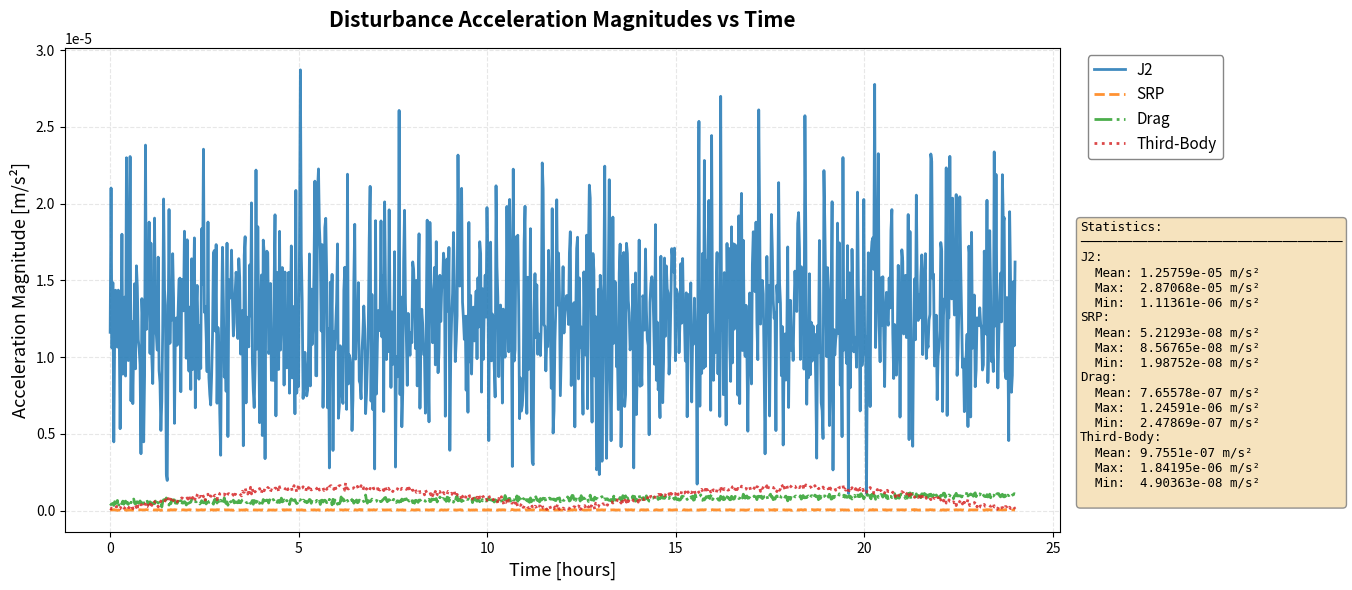
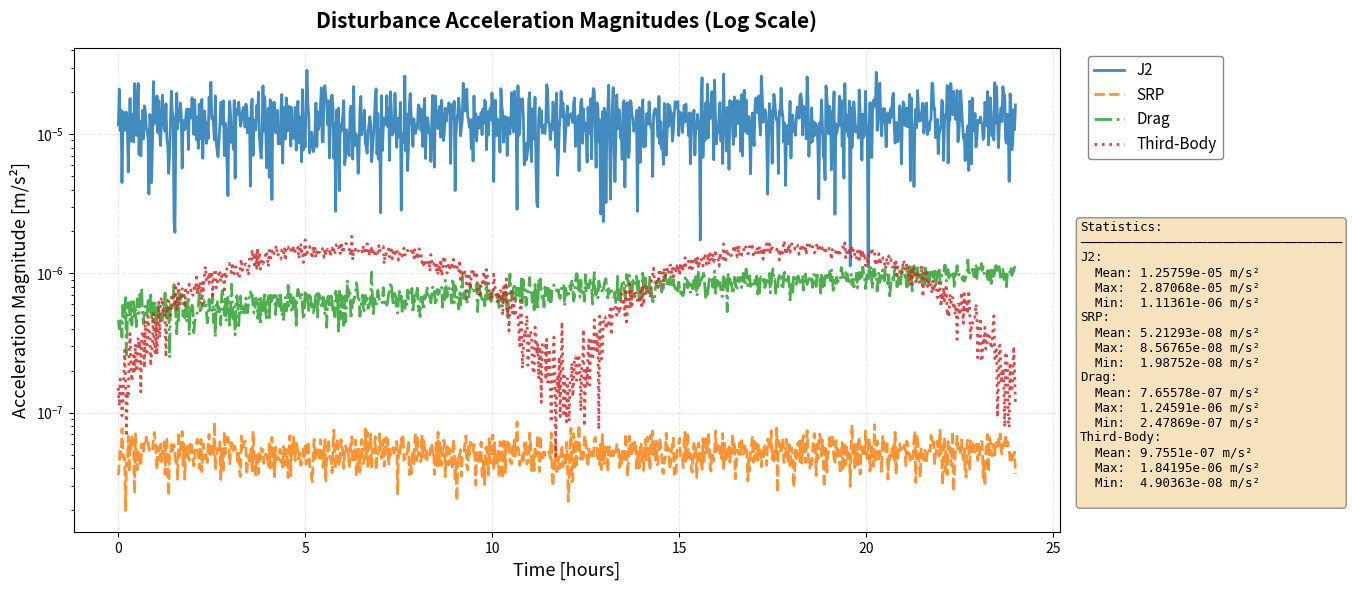
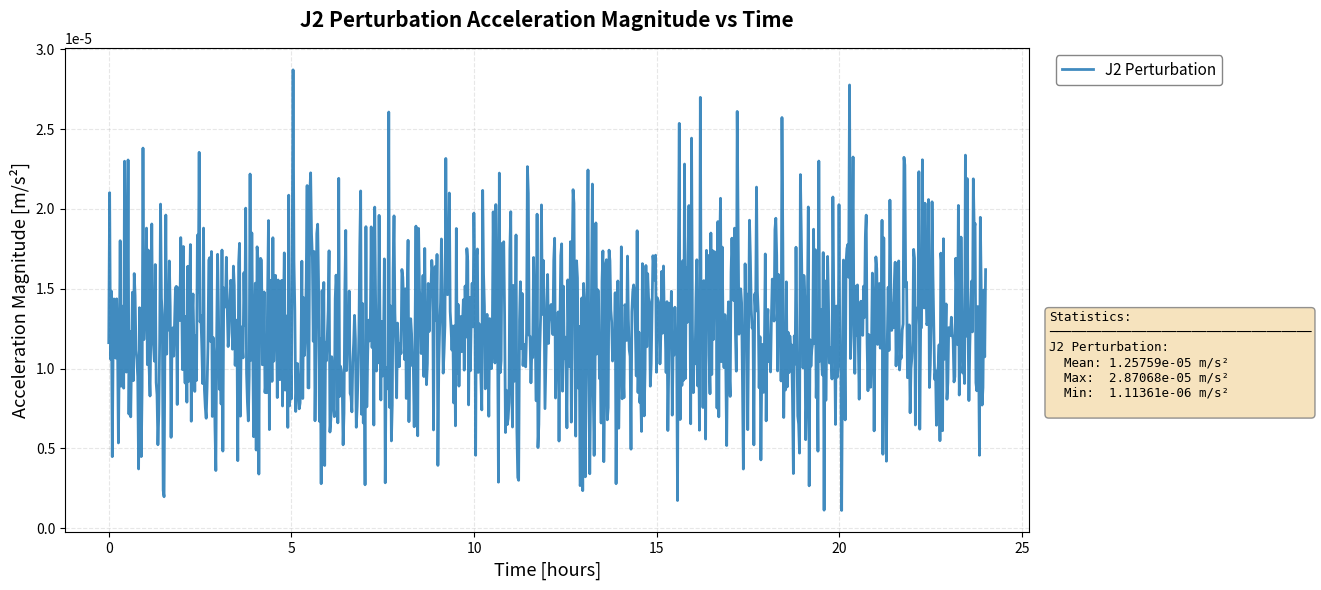
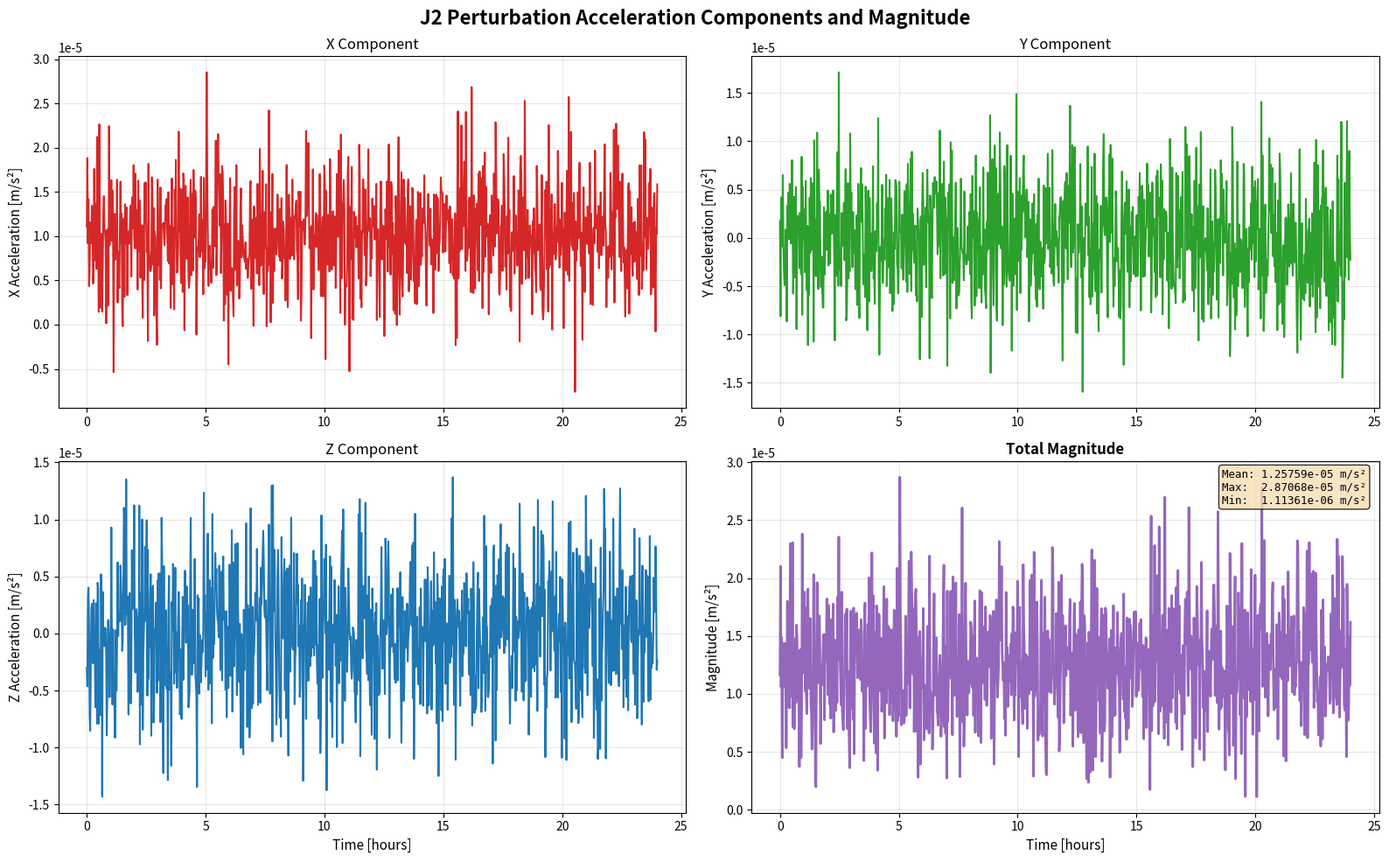

Recreate these plots in Python, in order.
#!/usr/bin/env python3
"""
Plotting function for disturbance acceleration magnitudes.

This module provides a function to plot the magnitude of accelerations
caused by various orbital perturbations (J2, SRP, drag, third-body, etc.)
as a function of time.
"""

import numpy as np
import matplotlib.pyplot as plt
from typing import Dict, List, Tuple, Optional


def compute_acceleration_magnitude(accelerations: np.ndarray) -> np.ndarray:
    """
    Compute the magnitude of acceleration vectors.
    
    Args:
        accelerations: Acceleration vectors [N x 3] in m/s² or km/s²
        
    Returns:
        Acceleration magnitudes [N] in same units as input
        
    Raises:
        ValueError: If input array has invalid shape
    """
    if accelerations.ndim != 2 or accelerations.shape[1] != 3:
        raise ValueError(
            f"Expected array of shape (N, 3), got {accelerations.shape}"
        )
    
    # Compute L2 norm along axis 1
    magnitudes = np.linalg.norm(accelerations, axis=1)
    
    return magnitudes


def plot_disturbance_magnitudes(
    times: np.ndarray,
    accelerations_dict: Dict[str, np.ndarray],
    time_unit: str = 'hours',
    acc_unit: str = 'm/s²',
    title: Optional[str] = None,
    use_log_scale: bool = False,
    show_statistics: bool = True
) -> plt.Figure:
    """
    Plot magnitude of disturbance accelerations as a function of time.
    
    Creates a single plot showing the acceleration magnitude for multiple
    disturbances on the same axes for easy comparison.
    
    Args:
        times: Time array [N] in seconds from epoch
        accelerations_dict: Dictionary mapping disturbance names to acceleration
                          arrays [N x 3]. Keys are disturbance names (e.g., 'J2', 'SRP'),
                          values are acceleration vectors in m/s² or km/s²
        time_unit: Unit for time axis ('seconds', 'hours', 'days')
        acc_unit: Unit for acceleration ('m/s²', 'km/s²', 'mm/s²')
        title: Optional custom title (default: auto-generated)
        use_log_scale: If True, use logarithmic scale for y-axis
        show_statistics: If True, display statistics box
        
    Returns:
        Figure object
        
    Raises:
        ValueError: If inputs have incompatible shapes or invalid parameters
        
    Example:
        >>> times = np.linspace(0, 86400, 1000)  # 1 day
        >>> acc_j2 = np.random.randn(1000, 3) * 1e-5
        >>> acc_srp = np.random.randn(1000, 3) * 1e-7
        >>> 
        >>> fig = plot_disturbance_magnitudes(
        ...     times,
        ...     {'J2': acc_j2, 'SRP': acc_srp},
        ...     time_unit='hours',
        ...     acc_unit='m/s²'
        ... )
        >>> fig.savefig('disturbance_magnitudes.png')
    """
    # Validate inputs
    if not accelerations_dict:
        raise ValueError("accelerations_dict cannot be empty")
    
    # Convert time to requested units
    time_conversion = {
        'seconds': 1.0,
        'hours': 1.0 / 3600.0,
        'days': 1.0 / 86400.0
    }
    
    if time_unit.lower() not in time_conversion:
        raise ValueError(
            f"Invalid time_unit '{time_unit}'. "
            f"Must be one of {list(time_conversion.keys())}"
        )
    
    times_converted = times * time_conversion[time_unit.lower()]
    
    # Validate all acceleration arrays
    n_points = len(times)
    for name, acc in accelerations_dict.items():
        if len(acc) != n_points:
            raise ValueError(
                f"Acceleration array for '{name}' has {len(acc)} points, "
                f"but time array has {n_points} points"
            )
    
    # Create figure
    fig, ax = plt.subplots(figsize=(16, 6))
    
    # Color scheme for different disturbances
    colors = [
        'tab:blue', 'tab:orange', 'tab:green', 'tab:red', 'tab:purple',
        'tab:brown', 'tab:pink', 'tab:gray', 'tab:olive', 'tab:cyan'
    ]
    
    # Line styles for variety
    linestyles = ['-', '--', '-.', ':', '-', '--', '-.', ':', '-', '--']
    
    # Plot each disturbance
    lines = []
    labels = []
    statistics = {}
    
    for idx, (name, accelerations) in enumerate(accelerations_dict.items()):
        # Compute magnitude
        magnitudes = compute_acceleration_magnitude(accelerations)
        
        # Store statistics
        statistics[name] = {
            'mean': np.mean(magnitudes),
            'std': np.std(magnitudes),
            'min': np.min(magnitudes),
            'max': np.max(magnitudes),
            'median': np.median(magnitudes)
        }
        
        # Plot
        color = colors[idx % len(colors)]
        linestyle = linestyles[idx % len(linestyles)]
        
        line = ax.plot(
            times_converted, magnitudes,
            color=color,
            linestyle=linestyle,
            linewidth=2.0,
            label=name,
            alpha=0.85
        )
        
        lines.extend(line)
        labels.append(name)
    
    # Axis labels
    time_labels = {
        'seconds': 'Time [s]',
        'hours': 'Time [hours]',
        'days': 'Time [days]'
    }
    ax.set_xlabel(time_labels.get(time_unit.lower(), f'Time [{time_unit}]'), 
                  fontsize=13)
    ax.set_ylabel(f'Acceleration Magnitude [{acc_unit}]', fontsize=13)
    
    # Title
    if title is None:
        title = 'Disturbance Acceleration Magnitudes vs Time'
    ax.set_title(title, fontsize=15, fontweight='bold', pad=15)
    
    # Grid
    ax.grid(True, alpha=0.3, linestyle='--', linewidth=0.8)
    
    # Log scale if requested
    if use_log_scale:
        ax.set_yscale('log')
        ax.yaxis.set_minor_locator(plt.LogLocator(subs='auto'))
    
    # Legend - place outside to the right
    ax.legend(loc='upper left', bbox_to_anchor=(1.02, 1.0), fontsize=11, 
              framealpha=0.95, edgecolor='gray')
    
    # Statistics box
    if show_statistics and len(statistics) <= 5:
        stats_text = "Statistics:\n" + "─" * 35 + "\n"
        
        for name, stats in statistics.items():
            stats_text += f"{name}:\n"
            stats_text += f"  Mean: {stats['mean']:.6g} {acc_unit}\n"
            stats_text += f"  Max:  {stats['max']:.6g} {acc_unit}\n"
            stats_text += f"  Min:  {stats['min']:.6g} {acc_unit}\n"
        
        # Position statistics box outside plot area, aligned with legend
        fig.text(
            1.02, 0.35, stats_text,
            transform=ax.transAxes,
            verticalalignment='center',
            horizontalalignment='left',
            bbox=dict(boxstyle='round', facecolor='wheat', alpha=0.85, edgecolor='gray'),
            fontsize=9,
            family='monospace'
        )
    
    plt.tight_layout(rect=[0, 0, 0.78, 1])  # Leave more space on the right for legend and text
    
    # Print statistics to console
    print("\n" + "=" * 70)
    print("DISTURBANCE ACCELERATION STATISTICS")
    print("=" * 70)
    
    for name, stats in statistics.items():
        print(f"\n{name}:")
        print(f"  Mean:      {stats['mean']:.6e} {acc_unit}")
        print(f"  Std Dev:   {stats['std']:.6e} {acc_unit}")
        print(f"  Median:    {stats['median']:.6e} {acc_unit}")
        print(f"  Min:       {stats['min']:.6e} {acc_unit}")
        print(f"  Max:       {stats['max']:.6e} {acc_unit}")
        print(f"  Range:     {stats['max'] - stats['min']:.6e} {acc_unit}")
    
    print("\n" + "=" * 70)
    
    return fig


def plot_single_disturbance_magnitude(
    times: np.ndarray,
    accelerations: np.ndarray,
    disturbance_name: str,
    time_unit: str = 'hours',
    acc_unit: str = 'm/s²',
    use_log_scale: bool = False
) -> plt.Figure:
    """
    Plot magnitude of a single disturbance acceleration.
    
    Convenience function for plotting a single disturbance.
    
    Args:
        times: Time array [N] in seconds from epoch
        accelerations: Acceleration vectors [N x 3]
        disturbance_name: Name of the disturbance
        time_unit: Unit for time axis
        acc_unit: Unit for acceleration
        use_log_scale: If True, use logarithmic scale
        
    Returns:
        Figure object
    """
    return plot_disturbance_magnitudes(
        times,
        {disturbance_name: accelerations},
        time_unit=time_unit,
        acc_unit=acc_unit,
        title=f'{disturbance_name} Acceleration Magnitude vs Time',
        use_log_scale=use_log_scale
    )


def plot_disturbance_components(
    times: np.ndarray,
    accelerations: np.ndarray,
    disturbance_name: str,
    time_unit: str = 'hours',
    acc_unit: str = 'm/s²'
) -> plt.Figure:
    """
    Plot individual components (x, y, z) and magnitude of acceleration.
    
    Creates a plot with 4 subplots showing x, y, z components and the
    total magnitude.
    
    Args:
        times: Time array [N] in seconds from epoch
        accelerations: Acceleration vectors [N x 3]
        disturbance_name: Name of the disturbance
        time_unit: Unit for time axis
        acc_unit: Unit for acceleration
        
    Returns:
        Figure object with 4 subplots
    """
    # Convert time
    time_conversion = {'seconds': 1.0, 'hours': 1.0/3600.0, 'days': 1.0/86400.0}
    times_converted = times * time_conversion.get(time_unit.lower(), 1.0)
    
    # Compute magnitude
    magnitude = compute_acceleration_magnitude(accelerations)
    
    # Create figure with subplots
    fig, axes = plt.subplots(2, 2, figsize=(16, 10))
    fig.suptitle(f'{disturbance_name} Acceleration Components and Magnitude',
                 fontsize=16, fontweight='bold')
    
    time_label = {'seconds': 'Time [s]', 'hours': 'Time [hours]', 
                  'days': 'Time [days]'}.get(time_unit.lower(), f'Time [{time_unit}]')
    
    # X component
    axes[0, 0].plot(times_converted, accelerations[:, 0], 
                    color='tab:red', linewidth=1.5)
    axes[0, 0].set_ylabel(f'X Acceleration [{acc_unit}]', fontsize=11)
    axes[0, 0].grid(True, alpha=0.3)
    axes[0, 0].set_title('X Component', fontsize=12)
    
    # Y component
    axes[0, 1].plot(times_converted, accelerations[:, 1], 
                    color='tab:green', linewidth=1.5)
    axes[0, 1].set_ylabel(f'Y Acceleration [{acc_unit}]', fontsize=11)
    axes[0, 1].grid(True, alpha=0.3)
    axes[0, 1].set_title('Y Component', fontsize=12)
    
    # Z component
    axes[1, 0].plot(times_converted, accelerations[:, 2], 
                    color='tab:blue', linewidth=1.5)
    axes[1, 0].set_xlabel(time_label, fontsize=11)
    axes[1, 0].set_ylabel(f'Z Acceleration [{acc_unit}]', fontsize=11)
    axes[1, 0].grid(True, alpha=0.3)
    axes[1, 0].set_title('Z Component', fontsize=12)
    
    # Magnitude
    axes[1, 1].plot(times_converted, magnitude, 
                    color='tab:purple', linewidth=2.0)
    axes[1, 1].set_xlabel(time_label, fontsize=11)
    axes[1, 1].set_ylabel(f'Magnitude [{acc_unit}]', fontsize=11)
    axes[1, 1].grid(True, alpha=0.3)
    axes[1, 1].set_title('Total Magnitude', fontsize=12, fontweight='bold')
    
    # Add statistics to magnitude plot
    stats_text = f'Mean: {np.mean(magnitude):.6g} {acc_unit}\n'
    stats_text += f'Max:  {np.max(magnitude):.6g} {acc_unit}\n'
    stats_text += f'Min:  {np.min(magnitude):.6g} {acc_unit}'
    
    axes[1, 1].text(0.98, 0.98, stats_text, transform=axes[1, 1].transAxes,
                    verticalalignment='top', horizontalalignment='right',
                    bbox=dict(boxstyle='round', facecolor='wheat', alpha=0.8),
                    fontsize=9, family='monospace')
    
    plt.tight_layout()
    
    return fig


def main():
    """
    Example usage of disturbance acceleration plotting functions.
    """
    import sys
    
    print("=" * 70)
    print("DISTURBANCE ACCELERATION MAGNITUDE PLOTTING")
    print("=" * 70)
    
    # Example: Generate synthetic acceleration data
    print("\nGenerating synthetic disturbance acceleration data...")
    
    n_points = 1000
    times = np.linspace(0, 86400, n_points)  # 1 day in seconds
    
    # Simulate different disturbances with different magnitudes
    # J2: ~1e-5 m/s²
    acc_j2 = np.random.randn(n_points, 3) * 5e-6 + np.array([1e-5, 0, 0])
    
    # SRP: ~1e-7 m/s²
    acc_srp = np.random.randn(n_points, 3) * 1e-8 + np.array([0, 5e-8, 0])
    
    # Drag: ~1e-6 m/s² (decaying)
    acc_drag = np.random.randn(n_points, 3) * 1e-7
    acc_drag[:, 0] -= np.linspace(5e-7, 1e-6, n_points)
    
    # Third-body (Moon): ~1e-6 m/s²
    acc_tbp = np.sin(2 * np.pi * times / 86400)[:, np.newaxis] * np.array([1e-6, 1e-6, 5e-7])
    acc_tbp += np.random.randn(n_points, 3) * 1e-7
    
    print(f"Generated {n_points} data points over 1 day")
    
    # Create plots
    print("\nCreating plots...")
    
    # Plot 1: All disturbances together
    print("  Plot 1: Combined disturbances (linear scale)...")
    accelerations = {
        'J2': acc_j2,
        'SRP': acc_srp,
        'Drag': acc_drag,
        'Third-Body': acc_tbp
    }
    
    fig1 = plot_disturbance_magnitudes(
        times, accelerations,
        time_unit='hours',
        acc_unit='m/s²',
        use_log_scale=False
    )
    
    # Plot 2: All disturbances with log scale
    print("  Plot 2: Combined disturbances (log scale)...")
    fig2 = plot_disturbance_magnitudes(
        times, accelerations,
        time_unit='hours',
        acc_unit='m/s²',
        use_log_scale=True,
        title='Disturbance Acceleration Magnitudes (Log Scale)'
    )
    
    # Plot 3: Single disturbance (J2)
    print("  Plot 3: J2 disturbance only...")
    fig3 = plot_single_disturbance_magnitude(
        times, acc_j2,
        'J2 Perturbation',
        time_unit='hours',
        acc_unit='m/s²'
    )
    
    # Plot 4: Components breakdown
    print("  Plot 4: J2 components breakdown...")
    fig4 = plot_disturbance_components(
        times, acc_j2,
        'J2 Perturbation',
        time_unit='hours',
        acc_unit='m/s²'
    )
    
    # Save figures
    import os
    output_dir = 'plots/disturbance_accelerations'
    os.makedirs(output_dir, exist_ok=True)
    
    print(f"\nSaving plots to: {output_dir}")
    
    fig1.savefig(f'{output_dir}/combined_linear.png', dpi=300, bbox_inches='tight')
    print(f"  Saved: {output_dir}/combined_linear.png")
    
    fig2.savefig(f'{output_dir}/combined_log.png', dpi=300, bbox_inches='tight')
    print(f"  Saved: {output_dir}/combined_log.png")
    
    fig3.savefig(f'{output_dir}/j2_magnitude.png', dpi=300, bbox_inches='tight')
    print(f"  Saved: {output_dir}/j2_magnitude.png")
    
    fig4.savefig(f'{output_dir}/j2_components.png', dpi=300, bbox_inches='tight')
    print(f"  Saved: {output_dir}/j2_components.png")
    
    print("\n" + "=" * 70)
    print("PLOTTING COMPLETE")
    print("=" * 70)
    print("\nTo use in your scripts:")
    print("  from plot_disturbance_accelerations import plot_disturbance_magnitudes")
    print("\nExample:")
    print("  fig = plot_disturbance_magnitudes(times, {'J2': acc_j2}, 'hours', 'm/s²')")
    
    # Show plots
    plt.show()


if __name__ == "__main__":
    main()
